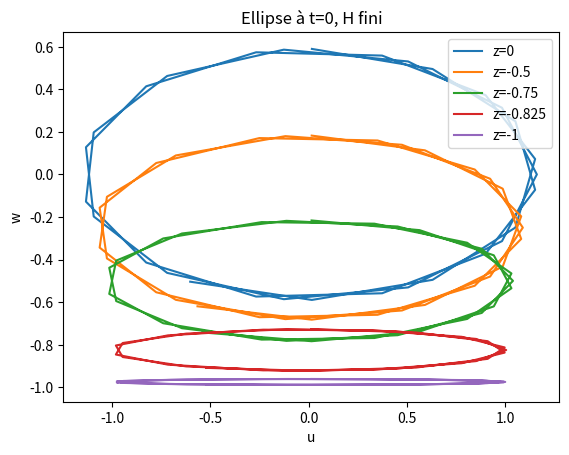

Generate this figure with matplotlib:
import numpy as np
import matplotlib.pyplot as plt

axes=plt.gca()


# Question 9

# v0=a*w
# z=0
# U_1=[]
# W_1=[]
# for i in x: 
#     U_1.append(v0*(np.exp(k*z))*np.cos(k*i-w*t_1))
#     W_1.append(v0*(np.exp(k*z))*np.sin(k*i-w*t_1))
# 
# plt.plot(U_1,W_1)
# plt.grid()
# plt.axhline()
# plt.xlabel("x")
# plt.axvline()
# plt.ylabel("z")
# plt.title("champ de vitesse")
# plt.show()


# Question 13

"""Paramétrages"""

L=20
c=np.sqrt((9.81*L)/(2*np.pi))  #A démontrer
k=2*np.pi/L
w=k*c

a_1=0.5
a_2=1.183
a_3=2 
ac=3.18
a_4=6

# t_1=0
# t_2=np.pi/(2*w)
# 
# x=np.arange(-10,40,1)
# X=[[a_1,[],[]],[a_2,[],[]],[a_3,[],[]],[ac,[],[]],[a_4,[],[]]]
# Z=[[[],[]],[[],[]],[[],[]],[[],[]],[[],[]]]
# 
# """Profil de la houle pour diverses amplitudes et aux instants t=0 et t=pi/(2w)"""
# for i in x:
#     A=np.sin(k*i-w*t_1)
#     B=np.cos(k*i-w*t_1)
#     C=np.sin(k*i-w*t_2)
#     D=np.cos(k*i-w*t_2)
#     for j in range(5):
#         X[j][1].append(i-X[j][0]*A)
#         Z[j][0].append(X[j][0]*B)
#         X[j][2].append(i-X[j][0]*C)
#         Z[j][1].append(X[j][0]*D)
#     
# plt.subplot(2,1,1)
# plt.plot(X[0][1],Z[0][0], 'g', label="a=0.5")
# plt.plot(X[1][1],Z[1][0], 'b', label="a=1.183")
# plt.plot(X[2][1],Z[2][0], 'c', label="a=2")
# plt.plot(X[3][1],Z[3][0], 'r', label="ac=3.18")
# plt.plot(X[4][1],Z[4][0], 'k', label="a=6")
# plt.xlim(-5,30)
# plt.grid()
# plt.xlabel("x")
# plt.ylabel("z")
# plt.title("Surface libre à l'instant pour H infini à l'instant t=0")
# plt.legend()
# 
# plt.subplot(2,1,2)
# plt.plot(X[0][2],Z[0][1], 'g', label="a=0.5")
# plt.plot(X[1][2],Z[1][1], 'b', label="a=1.183")
# plt.plot(X[2][2],Z[2][1], 'c', label="a=2")
# plt.plot(X[3][2],Z[3][1], 'r', label="ac=3.18")
# plt.plot(X[4][2],Z[4][1], 'k', label="a=6")
# plt.xlim(-5,30)
# plt.grid()
# plt.xlabel("x")
# plt.ylabel("z")
# plt.title("Surface libre à l'instant pour H infini à l'instant t=pi/(2w)")
# plt.legend()
# 
# plt.show()

"""AN"""

# np.exp(2*np.pi)
# Out[3]: 535.49165552476461
# 
# 5+0.5*np.exp(np.pi/2)
# Out[7]: 7.4052386904826761
# 
# np.sqrt(2*L*np.pi/9.81)
# Out[8]: 3.5790719436664071
# 
# c
# Out[9]: 5.5880407867722184


# Question 23

def ch(x):
    return (np.exp(x)+np.exp(-x))/2
    
def sh(x):
    return (np.exp(x)-np.exp(-x))/2
    
def th(x):
    return sh(x)/ch(x)
    
x_3=np.arange(-15,15,1)
z0=0
z1=-0.25
z2=-0.5
z3=-0.825
z4=-0.975

H=1
k=0.56

U=[[z0,[]],[z1,[]],[z2,[]],[z3,[]],[z4,[]]]
W=[[],[],[],[],[]]


for i in x_3:
    E=k*H
    F=k*i
    for j in range(5):
        U[j][1].append(np.cos(F)*ch(k*U[j][0]+E))
        W[j].append(np.sin(F)*sh(k*U[j][0]+E)+U[j][0])
    
plt.plot(U[0][1],W[0], label="z=0")
plt.plot(U[1][1],W[1], label="z=-0.5")
plt.plot(U[2][1],W[2], label="z=-0.75")
plt.plot(U[3][1],W[3], label="z=-0.825")
plt.plot(U[4][1],W[4], label="z=-1")

plt.xlabel("u")
plt.ylabel("w")
plt.title("Ellipse à t=0, H fini")
plt.legend()
plt.show()